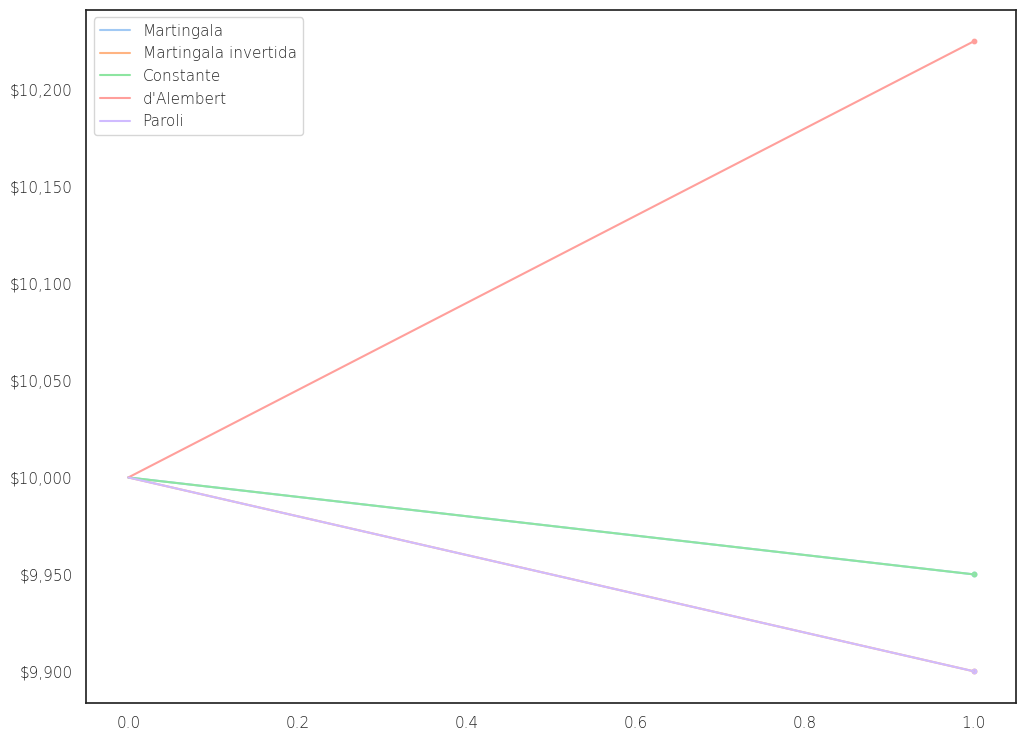
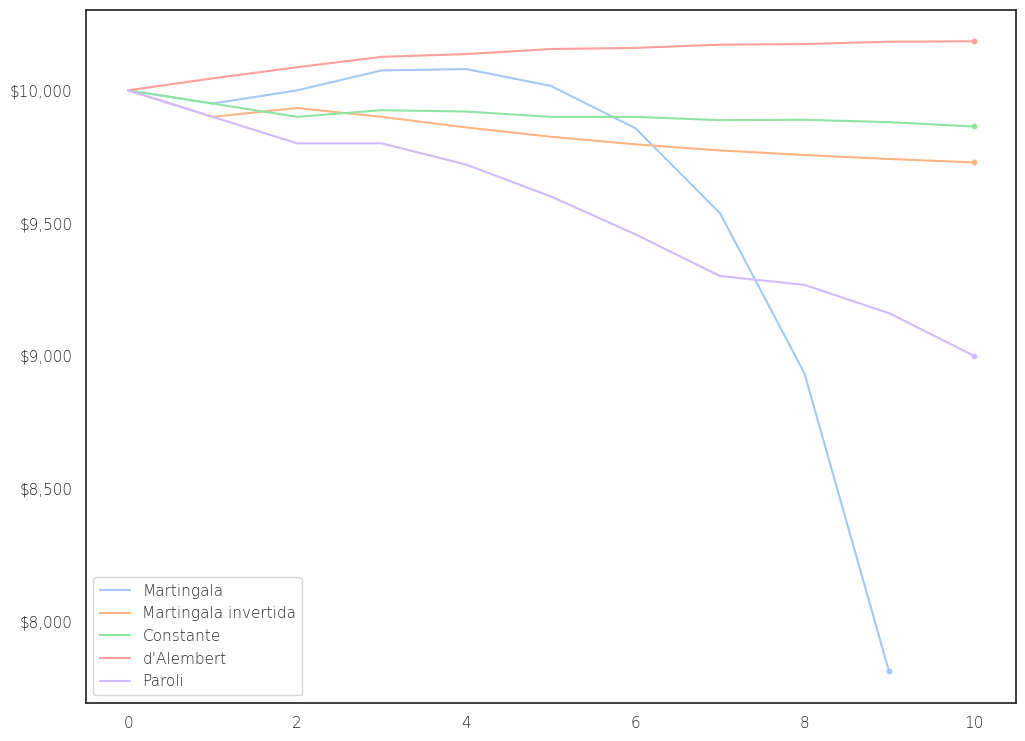
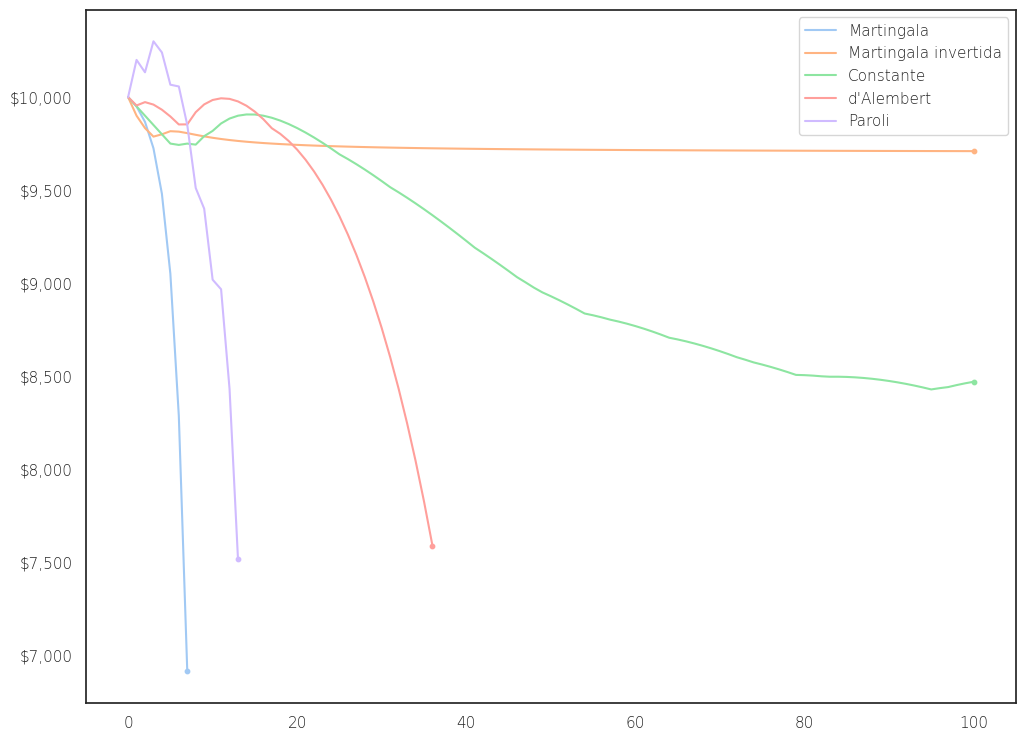
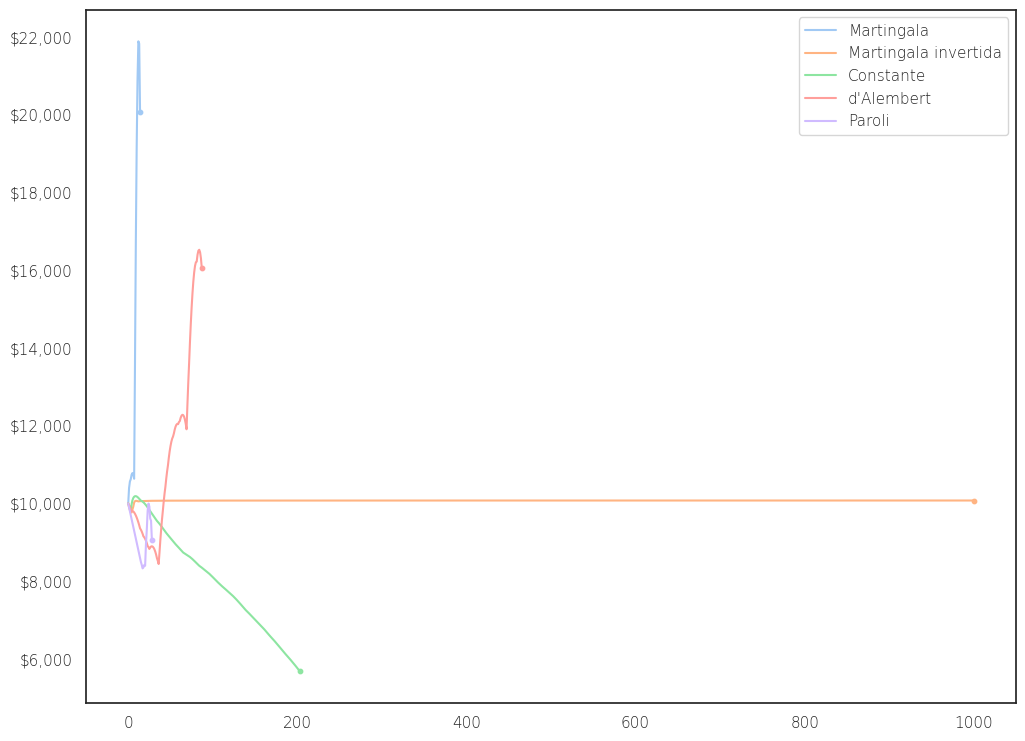
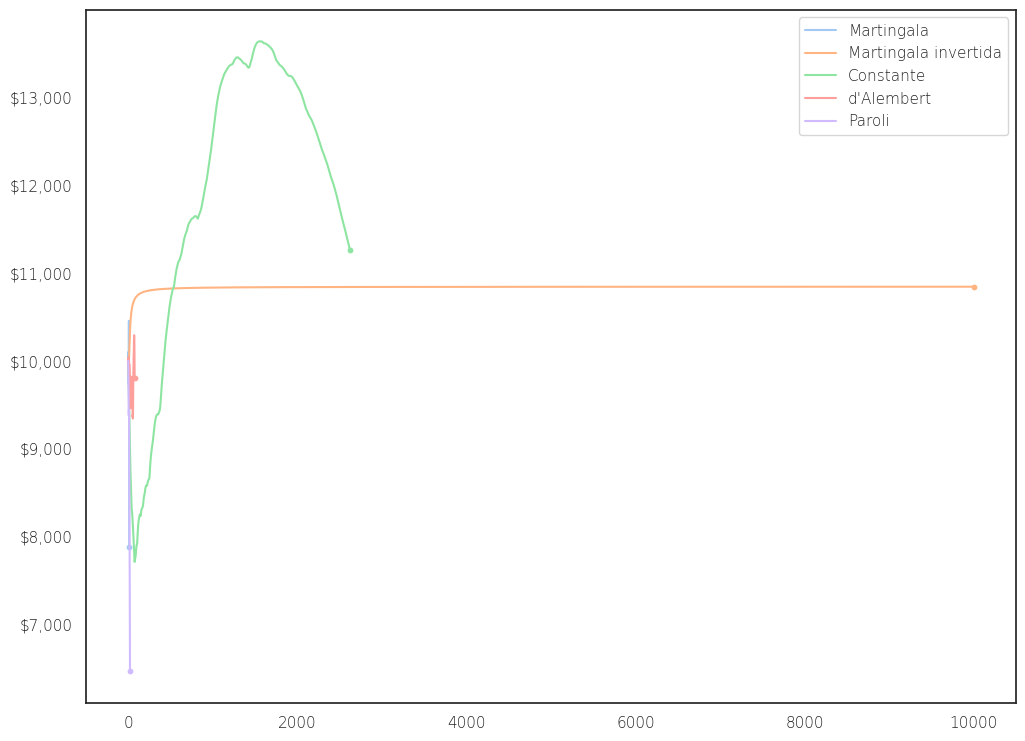

Python code for these plots, in order:
import matplotlib
import matplotlib.pyplot as plt
import matplotlib.ticker as ticker
import numpy as np
import os
import random
import seaborn as sns

folder = "fig"
if not os.path.exists(folder):
    os.makedirs(folder)

sns.set_theme(style="white", palette="pastel")
matplotlib.rcParams["axes.labelsize"] = 10
matplotlib.rcParams["axes.labelweight"] = "ultralight"
matplotlib.rcParams["figure.dpi"] = 300
matplotlib.rcParams["figure.figsize"] = (12, 6)
matplotlib.rcParams["font.family"] = "Helvetica Neue"
matplotlib.rcParams["font.size"] = 10
matplotlib.rcParams["font.weight"] = "ultralight"


def format_dollars(x, pos):
    return "${:,.0f}".format(x)


formatter = ticker.FuncFormatter(format_dollars)


def betting_strategy(strategy, current_bet, previous_result):
    if strategy == "Martingala":
        if previous_result == 0:
            return 2 * current_bet
        return current_bet
    elif strategy == "Martingala invertida":
        if previous_result == 1:
            return 2 * current_bet
        return current_bet / 2
    elif strategy == "Constante":
        return current_bet
    elif strategy == "d'Alembert":
        if previous_result == 0:
            return current_bet + (current_bet * 0.1)
        return current_bet - (current_bet * 0.1)
    elif strategy == "Paroli":
        if previous_result == 1:
            return 2 * current_bet
        return current_bet
    else:
        return None


def roulette_payout(bet_type, bet_number, winning_number):
    if bet_type == "Straight up":
        if bet_number == winning_number:
            return 35
    elif bet_type == "Split":
        if bet_number in [
            winning_number - 1,
            winning_number + 1,
        ]:
            return 17
    elif bet_type == "Street":
        if bet_number in [
            winning_number - 1,
            winning_number,
            winning_number + 1,
        ]:
            return 11
    elif bet_type == "Square":
        if bet_number in [
            winning_number - 3,
            winning_number - 1,
            winning_number + 1,
            winning_number + 3,
        ]:
            return 8
    elif bet_type == "Six line":
        if bet_number in [
            winning_number - 4,
            winning_number - 3,
            winning_number - 1,
            winning_number,
            winning_number + 1,
            winning_number + 3,
            winning_number + 4,
        ]:
            return 5
    elif bet_type == "Column":
        if bet_number % 3 == winning_number % 3:
            return 2
    elif bet_type == "Dozen":
        if bet_number in range(
            (winning_number - 1) // 12 * 12 + 1,
            (winning_number - 1) // 12 * 12 + 13,
        ):
            return 2
    elif bet_type == "Even money":
        if bet_number % 2 == winning_number % 2:
            return 1
    return -1


def simulate(strategy, bet_types, starting_funds, max_num_bets):
    count = 0
    current_bet = starting_funds * 0.01
    funds = [starting_funds]
    previous_result = 1
    while count < max_num_bets and funds[-1] > 0:
        count += 1
        current_bet = betting_strategy(strategy, current_bet, previous_result)
        bet_type = random.choice(bet_types)
        bet_number = random.randint(0, 37)
        winning_number = random.randint(0, 37)
        payout = roulette_payout(bet_type, bet_number, winning_number)
        funds.append(funds[-1] + current_bet * payout)
        if payout > 0:
            previous_result = 1
        else:
            previous_result = 0
    return np.cumsum(funds) / np.arange(1, len(funds) + 1)


starting_funds = 10000

bet_types = [
    "Straight up",
    "Split",
    "Street",
    "Square",
    "Six line",
    "Column",
    "Dozen",
    "Even money",
]

iterations = [
    1,
    10,
    100,
    1000,
    10000,
]

strategies = [
    "Martingala",
    "Martingala invertida",
    "Constante",
    "d'Alembert",
    "Paroli",
]

for iteration in iterations:
    fig, ax = plt.subplots(figsize=(12, 9), nrows=1, ncols=1)
    for strategy in strategies:
        funds = simulate(strategy, bet_types, starting_funds, iteration)
        (line,) = plt.plot(funds, label=strategy)
        last_fund = funds[-1]
        last_index = len(funds) - 1
        ax.scatter(
            last_index,
            last_fund,
            marker="o",
            color=line.get_color(),
            s=10,
        )
    plt.legend()
    ax.yaxis.set_major_formatter(formatter)
    plt.savefig(f"fig/{iteration}_its.png")
